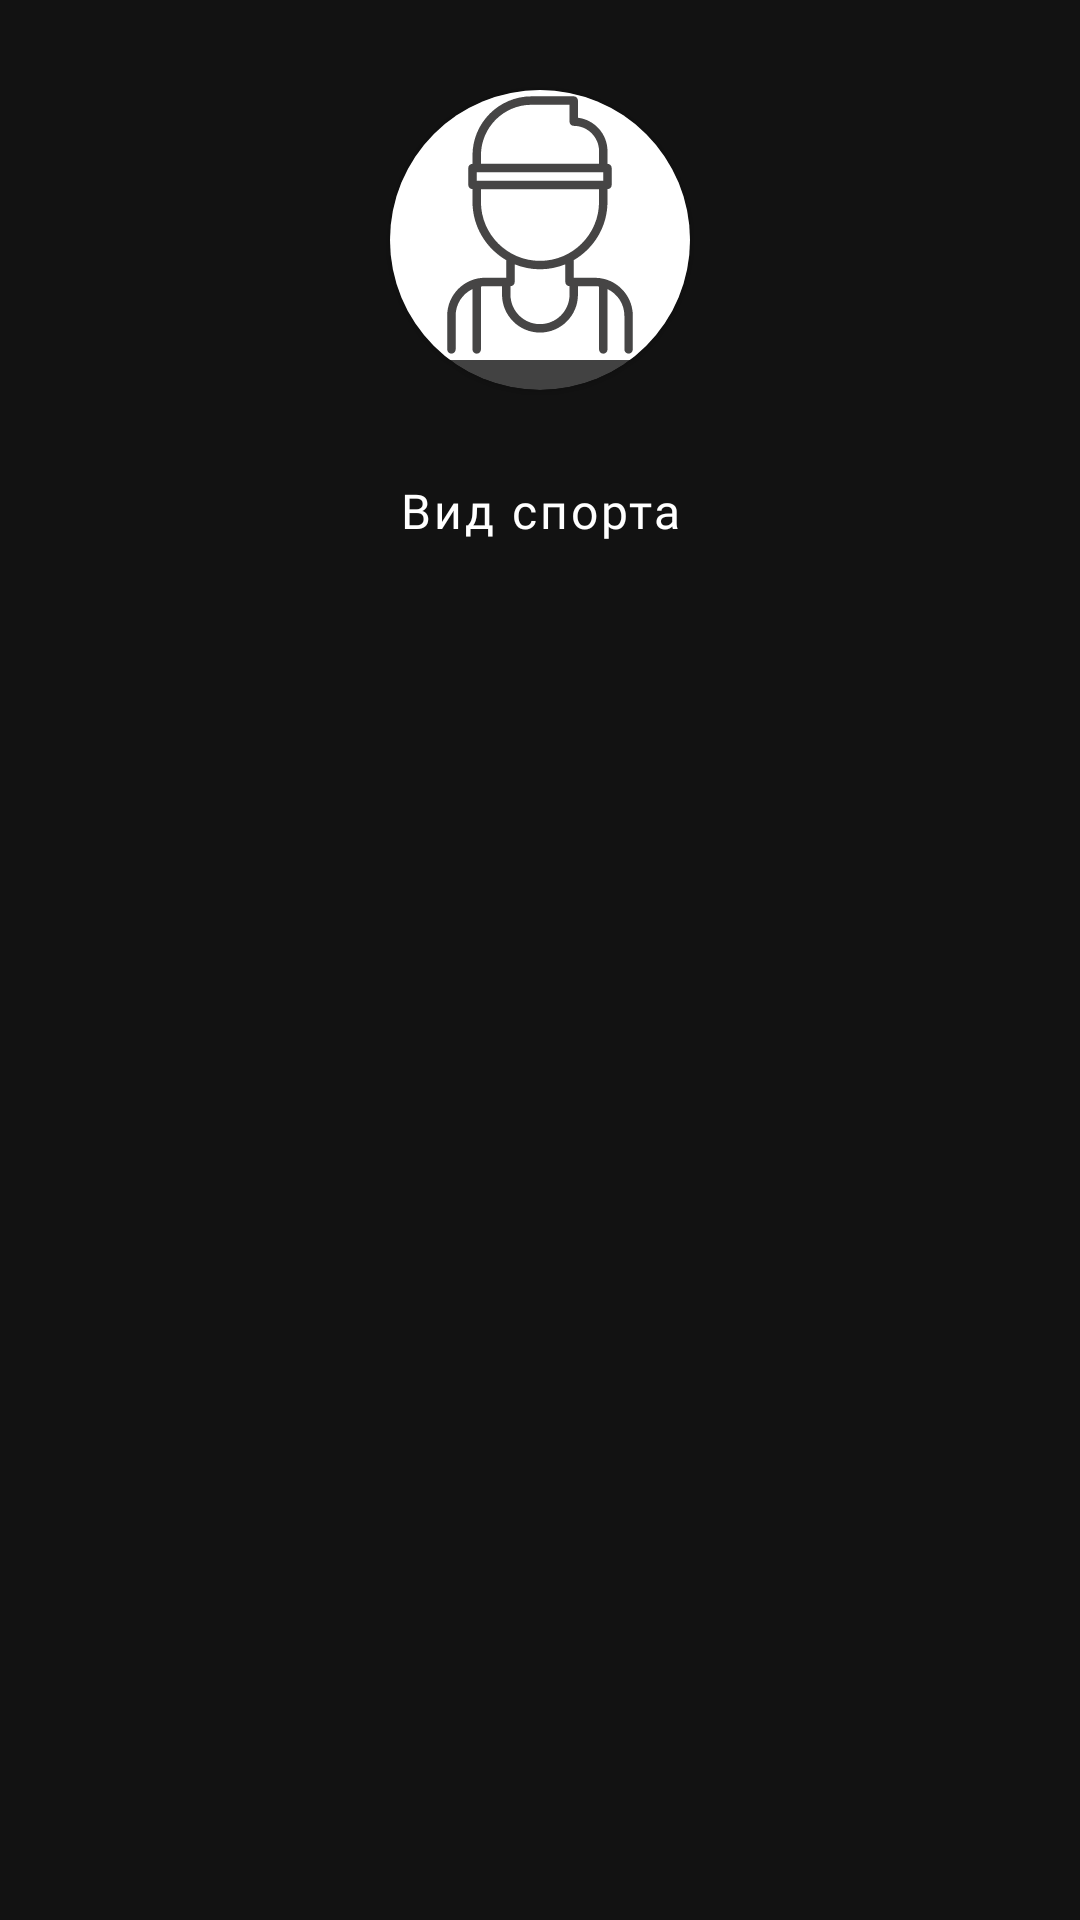

The Android layout XML behind this screen, and the referenced resources:
<!-- AndroidManifest.xml: application theme SportPro -->
<!-- res/layout/header.xml -->
<?xml version="1.0" encoding="utf-8"?>
<androidx.constraintlayout.widget.ConstraintLayout xmlns:android="http://schemas.android.com/apk/res/android"
    android:layout_width="match_parent"
    android:layout_height="wrap_content"
    xmlns:tools="http://schemas.android.com/tools"
    android:id="@+id/profileHeader"
    xmlns:app="http://schemas.android.com/apk/res-auto">

    <androidx.cardview.widget.CardView
        android:id="@+id/view2"
        android:layout_width="100dp"
        android:layout_height="100dp"
        android:layout_centerHorizontal="true"
        android:elevation="12dp"
        android:layout_marginTop="30dp"
        android:innerRadius="0dp"
        android:shape="ring"
        android:thicknessRatio="1.9"
        app:cardCornerRadius="50dp"
        android:background="@color/white"
        app:layout_constraintEnd_toEndOf="parent"
        app:layout_constraintStart_toStartOf="parent"
        app:layout_constraintTop_toTopOf="parent">

        <ImageView
            android:id="@+id/profilePhotoCard"
            android:layout_width="match_parent"
            android:layout_height="wrap_content"
            android:layout_gravity="fill"
            android:scaleType="center"
            android:background="@color/white"
            android:src="@drawable/ic_user" />
    </androidx.cardview.widget.CardView>

    <TextView
        android:id="@+id/profileName"
        style="@style/text_login"
        android:layout_width="match_parent"
        android:layout_height="wrap_content"
        android:fontFamily="@font/oswald"
        android:gravity="center"
        tools:text="@string/def_name"
        android:textAllCaps="false"
        android:textSize="22sp"
        app:layout_constraintEnd_toEndOf="parent"
        app:layout_constraintStart_toStartOf="parent"
        app:layout_constraintTop_toBottomOf="@+id/view2" />

    <TextView
        android:id="@+id/profileRoleSport"
        android:layout_width="match_parent"
        android:layout_height="wrap_content"
        style="@style/middle_text"
        android:gravity="center"
        android:fontFamily="@font/lato"
        android:text="Вид спорта"
        app:layout_constraintEnd_toEndOf="parent"
        app:layout_constraintStart_toStartOf="parent"
        app:layout_constraintTop_toBottomOf="@+id/profileName" />

</androidx.constraintlayout.widget.ConstraintLayout>
<!-- resources referenced by this layout -->
<resources>
  <color name="white">#FFFFFFFF</color>
  <!-- drawable ic_user (drawable) -->
  <vector xmlns:android="http://schemas.android.com/apk/res/android"
      android:width="90dp"
      android:height="90dp"
      android:viewportWidth="64"
      android:viewportHeight="64">
      <path
          android:fillColor="@color/seperator"
          android:pathData="m10,53.5 l0.001,7.998c0,0.553 0.448,1 1,1 0.553,0 1,-0.448 1,-1l-0.001,-7.998c0,-2.784 1.639,-5.188 3.999,-6.314v14.314c0,0.553 0.447,1 1,1s1,-0.447 1,-1v-14.92c0.328,-0.047 0.66,-0.08 1.001,-0.08l3.999,0.001v1.995c0,4.963 4.037,9.001 9,9.001s9,-4.038 9,-9.001v-1.996l4.001,0.001c0.341,0 0.674,0.033 1.002,0.08v14.919c0,0.553 0.447,1 1,1s1,-0.447 1,-1v-14.312c2.359,1.126 3.998,3.529 3.998,6.313v7.997c0,0.553 0.447,1 1,1s1,-0.447 1,-1v-7.997c0,-4.132 -2.802,-7.613 -6.604,-8.666 -0.014,-0.006 -0.029,-0.006 -0.043,-0.011 -0.752,-0.205 -1.538,-0.323 -2.354,-0.323l-4.999,-0.002c-0.001,0 -0.001,0 -0.001,0v-4.164c4.773,-2.771 7.999,-7.928 7.999,-13.834v-3.001c0.553,0 1,-0.447 1,-1v-4c0,-0.553 -0.447,-1 -1,-1v-2.998c0,-4.072 -3.06,-7.436 -7,-7.931v-4.071c0,-0.553 -0.447,-1 -1,-1h-10c-7.72,0 -14,6.28 -14,14v2c-0.553,0 -1,0.447 -1,1v4c0,0.553 0.447,1 1,1v3.001c0,5.906 3.226,11.063 8,13.835v3.164c0,0.002 0.001,0.003 0.001,0.005v0.996l-4.999,-0.001c-4.963,0 -9,4.037 -9,9zM31.999,55.497c-3.859,0 -7,-3.141 -7,-7.001v-1.995h0.001c0.553,0 1,-0.447 1,-1v-4.178c1.854,0.754 3.877,1.178 5.999,1.178s4.146,-0.425 6,-1.178v2.177c0,0.002 0.001,0.003 0.001,0.005v1.994c0,0.553 0.447,0.999 0.999,1v1.997c0,3.86 -3.141,7.001 -7,7.001zM16.999,21.5v-2h30v2zM17.999,15.5c0,-6.617 5.383,-12 12,-12h9v4.002c0,0.553 0.447,1 1,1 3.309,0 6,2.691 6,6v2.998h-28zM17.999,26.501v-3.001h28v3.001c0,7.72 -6.28,14 -14,14s-14,-6.28 -14,-14z"/>
  </vector>
  <string name="def_name">Акматов Азамат Акматович </string>
  <style name="middle_text">
          <item name="android:textSize">16sp</item>
          <item name="fontFamily">@font/profile_text</item>
          <item name="android:letterSpacing" tools:targetApi="lollipop">0.06</item>
          <item name="android:textColor">#FFFFFF</item>
      </style>
  <style name="text_login">
          <item name="android:textSize">22sp</item>
          <item name="lineHeight">22sp</item>
          <item name="android:fontFamily">@font/profile_text</item>
          <item name="android:gravity">center</item>
          <item name="android:letterSpacing" tools:targetApi="lollipop">0.03</item>
          <item name="android:textColor">@color/white</item>
          <item name="textAllCaps">true</item>
      </style>
  <style name="SportPro" parent="Theme.MaterialComponents.NoActionBar">
          
          <item name="colorPrimary">@color/black</item>
          <item name="colorPrimaryVariant">@color/black</item>
          <item name="colorOnPrimary">@color/white</item>
          
          <item name="colorSecondary">@color/red</item>
          <item name="colorSecondaryVariant">@color/red</item>
          <item name="colorOnSecondary">@color/black</item>
          
          <item name="android:statusBarColor" tools:targetApi="l">?attr/colorPrimaryVariant</item>
          
          <item name="windowActionBar">false</item>
          <item name="windowNoTitle">true</item>
      </style>
  <color name="seperator">#464545</color>
  <color name="black">#FF000000</color>
  <color name="red">#ED2840</color>
</resources>
